Run: headless pygame with SDL's dummy video driver; simulated clock (each Clock.tick advances the game by its frame time, no real sleeping); random seed 0; keys injected as events and as key.get_pressed() state; no mouse input.
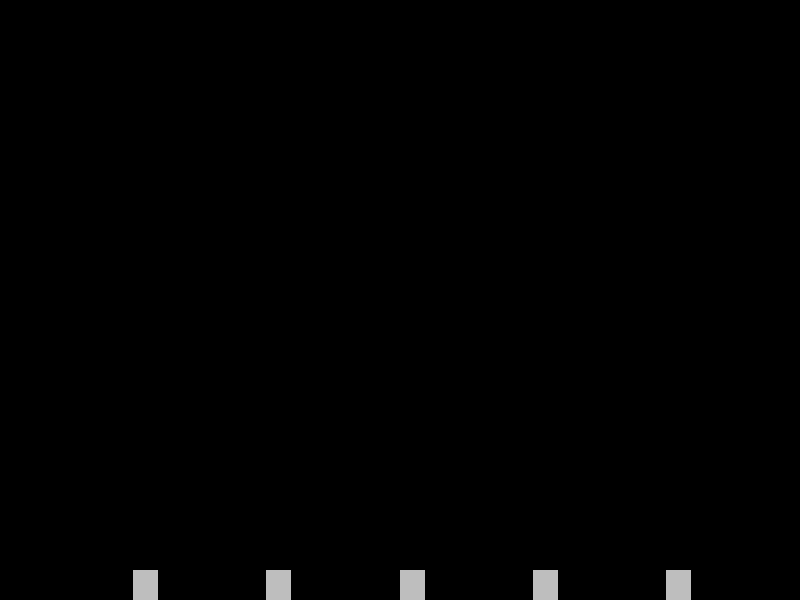
Frame 1 of 4 · flips 1–60 · no input
Frame 2 of 4 · flips 61–180 · tapped SPACE, RETURN · held RIGHT (→), D · screen unchanged from frame 1, image omitted
Frame 3 of 4 · flips 181–300 · held DOWN (↓), S · screen unchanged from frame 2, image omitted
Frame 4 of 4 · flips 301–420 · held LEFT (←), A, UP (↑), W · screen unchanged from frame 3, image omitted

The pygame program that drew these frames:

import time
import pygame
import random
import math

pygame.init()

HEIGHT, WIDTH = 600, 800
FPS = 60
win = pygame.display.set_mode((WIDTH, HEIGHT))
pygame.display.set_caption("Fireworks")

COLORS = [
    (255, 0, 0),
    (0, 255, 0),
    (0, 0, 255),
    (0, 255, 255),
    (255, 165, 0),
    (255, 255, 255),
    (230, 230, 255),
    (255, 192, 203)
]


class Projectiles:
    HEIGHT, WIDTH = 7, 7
    ALPHA_DECREMENT = 4.2

    def __init__(self, x, y, x_val, y_val, color):
        self.x = x
        self.y = y
        self.y_val = y_val
        self.x_val = x_val
        self.color = color
        self.exist = True
        self.move_dist = 0
        self.max_move_dist = 400 # random.randrange(45, 200)
        self.alpha = 255

    def move(self):
        #if self.move_dist < self.max_move_dist:
        self.move_dist += math.sqrt((self.y_val) ** 2 + (self.x_val) ** 2)
        self.x += self.x_val
        self.y += self.y_val
        self.alpha = max(0, self.alpha - self.ALPHA_DECREMENT)
        #else:
        if self.x >= WIDTH or self.x < 0 or self.y >= HEIGHT or self.y < 0 or self.alpha == 0:
            self.exist = False

    def draw(self):
        if self.exist:
            self.draw_rect_alpha(self.color + (self.alpha,), (self.x, self.y, self.WIDTH, self.HEIGHT))
            #pygame.draw.rect(win, self.color, (self.x, self.y, self.WIDTH, self.HEIGHT))

    def draw_rect_alpha(self, color, rect):
        shape_surf = pygame.Surface(pygame.Rect(rect).size, pygame.SRCALPHA)
        pygame.draw.rect(shape_surf, color, shape_surf.get_rect())
        win.blit(shape_surf, rect)


class Firework:
    RADIUS = 12.5

    def __init__(self, x, y, color, explode_height, y_val=-5):
        self.x = x
        self.y = y
        self.color = color
        self.y_val = y_val
        self.explode_height = explode_height
        self.projectiles = []
        self.exploded = False

    def draw(self):
        if not self.exploded:
            pygame.draw.circle(win, self.color, (self.x, self.y), self.RADIUS)
        for projectile in self.projectiles:
            projectile.draw()


    def create_circular_projectiles(self, num_of_projectiles):
        angle_dif = math.pi*2/num_of_projectiles
        current_angle = 0
        vel = random.randrange(3, 6)
        for _ in range(num_of_projectiles):
            x_vel = math.sin(current_angle)*vel
            y_vel = math.cos(current_angle)*vel
            color = random.choice(COLORS)
            self.projectiles.append(Projectiles(self.x, self.y, x_vel, y_vel, color))
            current_angle += angle_dif

    def create_random_projectiles(self, num_of_projectiles):
        for _ in range(num_of_projectiles):
            y_val = random.choice([num for num in range(-5, 6) if num != 0])
            x_val = random.choice([num for num in range(-5, 6) if num != 0])
            color = random.choice(COLORS)
            self.projectiles.append(Projectiles(self.x, self.y, x_val, y_val, color))



    def explode(self):
        self.exploded = True
        num_of_projectiles = random.randrange(15, 50)
        num2 = random.randrange(0, 7)
        if num2 < 5:
            self.create_random_projectiles(num_of_projectiles)
        else:
            self.create_circular_projectiles(num_of_projectiles)




    def move(self):
        if self.y + self.y_val > self.explode_height:
            self.y += self.y_val
        elif not self.exploded:
            self.y = self.explode_height
            self.explode()


class Launcher:
    WIDTH = 25
    HEIGHT = 30
    COLOR = "grey"

    def __init__(self, x, y, frequency):
        self.x = x
        self.y = y
        self.frequency = frequency
        self.start_time = time.time()
        self.fireworks = []

    def draw(self):
        pygame.draw.rect(win, self.COLOR, (self.x, self.y, self.WIDTH, self.HEIGHT))

        for firework in self.fireworks:
            firework.draw()

    def lunch(self):
        color = random.choice(COLORS)
        explode_height = random.randrange(40, 350)
        firework = Firework(self.x + self.WIDTH / 2, self.y, color, explode_height, -5)
        self.fireworks.append(firework)

    def loop(self):
        current_time = time.time()
        time_elapsed = current_time - self.start_time
        if time_elapsed * 1000 > self.frequency:
            self.start_time = current_time
            self.lunch()

        for firework in self.fireworks:
            firework.move()
            if firework.exploded:
                if len(firework.projectiles) == 0:
                    self.fireworks.remove(firework)
                else:
                    for projectile in firework.projectiles:
                        projectile.move()
                        if not projectile.exist:
                            firework.projectiles.remove(projectile)


def draw(launchers):
    win.fill("black")
    for launcher in launchers:
        launcher.draw()
    pygame.display.update()


def main():
    clock = pygame.time.Clock()
    run = True
    launchers = [Launcher(WIDTH / 6, HEIGHT - Launcher.HEIGHT, random.randrange(1000, 10000)),
                 Launcher(WIDTH * 2 / 6, HEIGHT - Launcher.HEIGHT, random.randrange(1000, 10000)),
                 Launcher(WIDTH * 3 / 6, HEIGHT - Launcher.HEIGHT, random.randrange(1000, 10000)),
                 Launcher(WIDTH * 4 / 6, HEIGHT - Launcher.HEIGHT, random.randrange(1000, 10000)),
                 Launcher(WIDTH * 5 / 6, HEIGHT - Launcher.HEIGHT, random.randrange(1000, 10000))]
    while run:
        clock.tick(FPS)
        for event in pygame.event.get():
            if event.type == pygame.QUIT:
                run = False
                break
        draw(launchers)
        for launcher in launchers:
            launcher.loop()
    pygame.quit()


if __name__ == '__main__':
    main()
